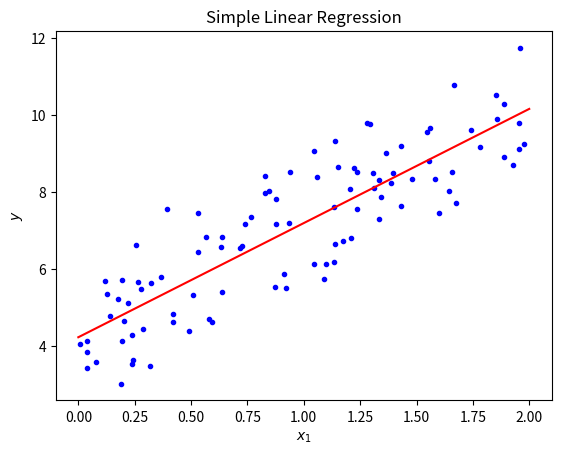

This chart was generated by the following Python code:
import numpy as np
import matplotlib.pyplot as plt

# Generate synthetic data
np.random.seed(0)
x = 2 * np.random.rand(100, 1)  # Independent variable
y = 4 + 3 * x + np.random.randn(100, 1)  # Dependent variable with some noise

# Simple linear regression calculation
# Adding a bias (intercept) term
X_b = np.c_[np.ones((100, 1)), x]  # add x0 = 1 for each instance
theta_best = np.linalg.inv(X_b.T.dot(X_b)).dot(X_b.T).dot(y)

# Making predictions
X_new = np.array([[0], [2]])
X_new_b = np.c_[np.ones((2, 1)), X_new]  # add the intercept term
y_predict = X_new_b.dot(theta_best)

# Plotting the results
plt.plot(x, y, "b.")
plt.plot(X_new, y_predict, "r-")
plt.xlabel("$x_1$")
plt.ylabel("$y$")
plt.title("Simple Linear Regression")
plt.show()

# Print the coefficients
print("Estimated coefficients:")
print(f"Intercept: {theta_best[0][0]}")
print(f"Slope: {theta_best[1][0]}")
